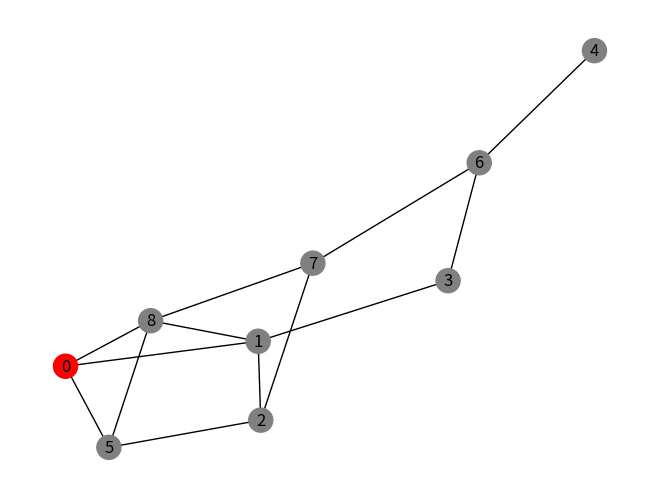

Recreate this plot in Python.
import pprint, random
import networkx as nx
import matplotlib.pyplot as plt
# import draw


class RandomGraph:
    """Неориентированный случайный граф
    - вершинно и (или) реберно-взвешенный
    - гарантированно связный"""

    @classmethod
    def __check(cls, n, mean_degree, min_edge_weight, max_edge_weight,
                 min_node_weight, max_node_weight):
        """
        Проверка корректности входных параметров.
        Метод класса (определен на уровне класса).
        Приватный метод (нельзя получить к нему доступ извне класса).
        :param n: количество вершин графа
        :param mean_degree: средняя степень вершины
        :param min_edge_weight: минимальный вес ребра
        :param max_edge_weight: максимальный вес ребра
        :param min_node_weight: минимальный вес вершины
        :param max_node_weight: максимальный вес вершины
        :return: Bool
        """
        pass
        return True

    def __init__(self, n, mean_degree,
                 min_edge_weight=1, max_edge_weight=1,
                 min_node_weight=1, max_node_weight=1):
        """
        :param n: количество вершин графа
        :param mean_degree: средняя степень вершины
        :param min_edge_weight: минимальный вес ребра (по умолчанию 1)
        :param max_edge_weight: максимальный вес ребра (по умолчанию 1)
        :param min_node_weight: минимальный вес вершины (по умолчанию 1)
        :param max_node_weight: максимальный вес вершины (по умолчанию 1)
        """
        # проверка корректности заданных значений
        self.__check(n, mean_degree, min_edge_weight, max_edge_weight,
                 min_node_weight, max_node_weight)

        if mean_degree > n - 1:
            self.mean_degree_initial = n - 1        # проверка на полный граф
            self.mean_degree = n - 1
        else:
            self.mean_degree_initial = mean_degree  # заданное пользователем значение

        if mean_degree < 2 * (n - 1) / n:       # если средняя степень меньше минимально возможной для дерева
            self.mean_degree = 2 * (n - 1) / n  # будет сгенерировано дерево
        else:
            self.mean_degree = mean_degree

        self.n = n                                # число вершин
        self.min_edge_weight = min_edge_weight    # минимальный вес ребра
        self.max_edge_weight = max_edge_weight    # максимальный вес ребра
        self.min_node_weight = min_node_weight    # минимальный вес вершины
        self.max_node_weight = max_node_weight    # максимальный вес вершины
        self.num_of_edges = int(self.mean_degree * self.n / 2)   # число ребер графа
        self.W = list()         # матрица весов
        self.A = list()         # матрица смежности
        self.Al = list()        # список смежности (список соседей)
        self.B = list()         # матрица инциденций
        self.R = list()         # матрица достижимостей
        self.D = list()         # матрица кратчайших расстояний
        self.V = list()         # матрицв весов вершин
        self.E = list()         # список ребер (вес, начало, конец)
        self.degrees = list()   # список степеней вершин графа
        self.dead_ends = list() # список висячих вершин
        self.density = 0        # плотность графа
        self.diameter = 0       # диаметр графа
        self.is_connected = True    # граф связный
        self.isolated_nodes = list() # список изолированных вершин

        self.w_generation()     # генерация случайной матрицы W
        self.v_generation()     # генерация случайной матрицы V

    def w_generation(self):
        """Генерация матрицы весов W"""
        self.W = list()
        # заполняем матрицу W '-' и 0
        for i in range(self.n):
            self.W.append(['-'] * self.n)
            self.W[i][i] = 0  # главная диагональ 0
        # генерируем остовное дерево
        stack = []  # стек вершин
        for i in range(self.n):
            stack.append(i)
        random.shuffle(stack)  # перемешиваем вершины в стеке
        while stack:           # пока есть стек
            first = stack.pop()  # выдергиваем вершину из стека
            if stack:
                second = random.choice(stack)  # вторая вершина случайная из стека
                self.W[first][second] = self.W[second][first] = \
                    random.randint(self.min_edge_weight,
                                   self.max_edge_weight)  # заносим в матрицу весов

        # генерируем ребра не из остовного дерева
        edges_not_tree = self.num_of_edges - (self.n - 1)  # ребер не в остовном дереве
        for _ in range(edges_not_tree):  # генерируем ребра поверх дерева
            first = random.randint(0, self.n - 1)  # первая вершина (начало ребра)
            second = random.randint(0, self.n - 1)  # вторая вершина (конец ребра)
            while second == first or self.W[first][second] != '-':  # чтобы избежать петли и повтора ребра
                first = random.randint(0, self.n - 1)
                second = random.randint(0, self.n - 1)
            self.W[first][second] = self.W[second][first] = \
                random.randint(self.min_edge_weight,
                               self.max_edge_weight)  # прописываем ребро

    def v_generation(self):
        """Генерация матрицы весов вершин V"""
        self.V = list()
        for i in range(self.n):
            self.V.append(round(self.min_node_weight +
                                (self.max_node_weight - self.min_node_weight) *
                                random.random(), 4))

    def replace_from_files(self, filename1='Weight_0.txt', filename2='Vertex_0.txt'):
        """Считывает матрицы W и V из файлов
        :param filename1: имя файла с матрицей W
        :param filename2: имя файла с матрицей V"""
        # опустошаем матрицы W и V
        self.W = list()
        self.V = list()

        # перезаписываем матрицу W
        list_string = list()
        with open(filename1, "r") as f:
            for line in f.readlines():
                list_string.append(line[: len(line) - 2])  # отрезаем \n в конце каждой строки
        for value in list_string:  # формируем из списка строк список списков, убираем пробелы
            temp = value.rsplit()
            self.W.append(temp)
        for i, list_i in enumerate(self.W):
            for j, list_j in enumerate(list_i):
                if self.W[i][j] != '-':
                    self.W[i][j] = int(self.W[i][j])

        # перезаписываем матрицу V
        v_str = list()
        with open(filename2, "r") as f:
            line = f.readline()
            v_str = line.rsplit()
            for i in v_str:
                self.V.append(float(i))

        self.metrics()         # пересчет метрик графа
        self.node_degreeses()  # пересчет степеней вершин

    def graph_draw(self, path=list(), tree=list(), red_nodes=list()):
        """Рисует граф
        :param path: путь в графе (выделяется красным)
        :param tree: дерево в графе (выделяется фиолетовым)
        :param red_nodes: вершины (выделяются красным)
        """
        # список ребер графа
        edges = list()
        path_edges = list()
        for i in range(self.n):
            for j in range(i + 1, self.n):
                if self.W[i][j] != '-':
                    edges.append((i, j))

        # список ребер пути path
        if path:
            for i, node in enumerate(path[:-1]):
                path_edges.append((path[i], path[i + 1]))
                path_edges.append((path[i + 1], path[i]))

        # отрисовка графа
        if len(self.W) <= 250:  # если n <= 250
            g = nx.Graph()
            g.add_nodes_from(range(self.n))
            g.add_edges_from(edges)

            node_colors = []
            edge_colors = []
            for node in g.nodes():
                if node in path:
                    node_colors.append('green')
                elif node in red_nodes:
                    node_colors.append('red')
                else:
                    node_colors.append('gray')

            for edge in g.edges():
                if edge in path_edges:
                    edge_colors.append('green')
                elif edge in tree:
                    edge_colors.append('magenta')
                else:
                    edge_colors.append('black')
            
            nx.draw(g, with_labels=True, node_color=node_colors, edge_color=edge_colors)  # хаотичное расположение
            plt.draw()
            plt.show()

    
    def path_length(self, path):
        """Вычисление длины маршрута
        Если нет такого маршрута, то False
        """
        pass

    def tree_weight(self, edges_list):
        """Вычисление веса дерева, заданного списком ребер"""
        pass

 
class RandomDiGraph(RandomGraph):
    """Подкласс ориентированных графов.
    Создается на основе класса RandomGraph
    наследованием его атрибутов и методов.
    Некоторые методы переопределены по сравнению
    с родительским классом.
    """
    def w_generation(self):
        """Генерация матрицы весов W"""
        self.num_of_edges = int(self.mean_degree_initial * self.n)   # число ребер графа
        # заполняем матрицу W '-' и 0
        for i in range(self.n):
            self.W.append(['-'] * self.n)
            self.W[i][i] = 0  # главная диагональ 0
        # генерируем дуги
        for _ in range(self.num_of_edges):
            first = random.randint(0, self.n - 1)  # первая вершина (начало дуги)
            second = random.randint(0, self.n - 1)  # вторая вершина (конец дуги)
            while second == first or self.W[first][second] != '-':  # чтобы избежать петли и повтора дуги
                first = random.randint(0, self.n - 1)
                second = random.randint(0, self.n - 1)
            self.W[first][second] = random.randint(self.min_edge_weight,
                               self.max_edge_weight)  # прописываем дугу в граф

    def metrics(self):
        """Расчет метрик ориентированного графа"""
        pass

    def node_degreeses(self):
        """Вычияляет распределение степеней вершин графа
        Находит список висячих вершин (одна дуга входит или одна дуга выходит)
        Находит список изолированных вершин (нет инцидентных дуг)"""
        pass

    @staticmethod
    def edge_deleter(W1, edge):
        """Удаляет ребро графа"""
        pass

    @staticmethod
    def edge_inserter(W1, edge, weight):
        """Добавляет ребро edge в граф"""
        pass

    def graph_draw(self, path=list(), tree=list(), red_nodes=list()):
        """Рисует орграф
        :param path: путь в графе (выделяется красным)
        :param tree: дерево в графе (выделяется фиолетовым)
        :param red_nodes: вершины (выделяются красным)
        """
        # список ребер графа
        edges = list()
        path_edges = list()
        for i in range(self.n):
            for j in range(self.n):
                if self.W[i][j] != '-' and self.W[i][j] != 0:
                    edges.append((i, j))

        # список ребер пути path
        if path:
            for i, node in enumerate(path[:-1]):
                path_edges.append((path[i], path[i + 1]))
                path_edges.append((path[i + 1], path[i]))

        # отрисовка графа
        if len(self.W) <= 250:  # если n <= 250
            g = nx.DiGraph()
            g.add_nodes_from(range(self.n))
            g.add_edges_from(edges)

            node_colors = []
            edge_colors = []
            for node in g.nodes():
                if node in path:
                    node_colors.append('green')
                elif node in red_nodes:
                    node_colors.append('red')
                else:
                    node_colors.append('gray')

            for edge in g.edges():
                if edge in path_edges:
                    edge_colors.append('green')
                elif edge in tree:
                    edge_colors.append('magenta')
                else:
                    edge_colors.append('black')

            nx.draw_circular(g, with_labels=True, node_color=node_colors, edge_color=edge_colors)
            plt.draw()
            plt.show()

class RandomEulersGraph(RandomGraph):
    """Эйлеров граф.
    Неориентированный граф с эйлеровым циклом.
    Переопределена функция генерации графа."""

    def w_generation(self):

        def m_calc(n, mean_degree):
            """
            Предварительно вычисляет число ребер графа
            :param mean_degree: средняя степень вершин
            :return: m
            """
            if mean_degree < 2:
                mean_degree = 2  # минимальный граф с эйлеровым циклом
            if mean_degree > n - 1 and n % 2 != 0:  # если средняя степень > n-1 и число вершин нечетное
                mean_degree = n - 1  # будет сгенеирован полный граф (эйлеров)
            if mean_degree > n - 1 and n % 2 == 0:  # если средняя степень > n-1 и число вершин четное
                mean_degree = n - 2  # то средняя степень n-2
            m = int(mean_degree * n / 2)  # общее число ребер графа
            return m

        def possible_edges(n):
            """
            Вычисляет список возможных чисел ребер эйлерова графа
            """
            p_edges = []
            if n == 3 or n == 4:  # если 3 или 4 вершины
                p_edges.append(n)
            elif n % 2 == 0:  # иначе если число вершин четное
                p_edges.append(n)
                for i in range(n + 3, int(n * (n - 1) / 2 - n / 2) + 1):
                    p_edges.append(i)
            else:  # иначе если число вершин нечетное
                p_edges.append(n)
                for i in range(n + 3, int(n * (n - 1) / 2) - 2):
                    p_edges.append(i)
                p_edges.append(int(n * (n - 1) / 2))

            return p_edges

        def num_of_edges_check(n, mean_degree):
            """
            Проверка допустимости числа ребер для эйлерова графа
            Если число некорректное, то выбирается ближайшее
            """
            m = m_calc(n, mean_degree)
            p_edges = possible_edges(n)  # список возможных чисел ребер
            p_edges1 = possible_edges(n)  # список возможных чисел ребер
            if m not in p_edges1:  # если найденное число ребер не допустимо для эйлерова графа
                for i in range(len(p_edges1)):
                    p_edges1[i] = abs(p_edges1[i] - m)
                min_delta = min(p_edges1)
                index = p_edges1.index(min_delta)
                m = p_edges[index]
            return m

        def is_all_even(d):
            """
            Проверяет, все ли числа из списка d четные
            """
            for degree in d:
                if degree % 2 != 0:
                    return False
            return True

        def shuffle_nodes(n):
            """
            Выдает n вершин в случайном порядке
            """
            nodes = []
            for i in range(n):
                nodes.append(i)
            random.shuffle(nodes)
            return nodes

        def w_gen(n, m):
            """
            Генерирует матрицу весов
            :param n: число вершин
            :param m: число ребер
            :return:
            """
            W1 = list()
            for _ in range(n):
                W1.append(['-'] * n)
            for i in range(n):
                W1[i][i] = 0

            d = [2] * n  # степени вершин (список)
            nodes = shuffle_nodes(n)  # герерируем список вершин со случайным порядком
            for i in range(n - 1):  # строим первоначальный обход графа
                W1[nodes[i]][nodes[i + 1]] = 1
                W1[nodes[i + 1]][nodes[i]] = 1
            W1[nodes[-1]][nodes[0]] = 1
            W1[nodes[0]][nodes[-1]] = 1

            for _ in range(m - n):  # строим недостающие ребра
                start = random.randint(0, n - 1)
                end = random.randint(0, n - 1)
                while end == start or W1[start][end] == 1 or W1[end][start] == 1:
                    start = random.randint(0, n - 1)
                    end = random.randint(0, n - 1)
                d[start] += 1
                d[end] += 1
                W1[start][end] = 1
                W1[end][start] = 1

            return W1, d

        m = num_of_edges_check(self.n, self.mean_degree_initial)  # находим число ребер эйлерова графа
        Gen = w_gen(self.n, m)  # генерируем граф впервые
        d = Gen[1]
        attempts = 1            # количество попыток
        while not is_all_even(d):  # если это не эйлеров граф, то генерируем повторно
            Gen = w_gen(self.n, m)
            d = Gen[1]
            attempts += 1

        self.W = Gen[0]         # сохраняем матрицу весов в атрибуты графа

if __name__ == '__main__':
    g1 = RandomGraph(9, 3, 1, 9)
    #g1.replace_from_files('Weight_0.txt', 'Vertex_0.txt')
    g1.graph_draw([], [], [0])
